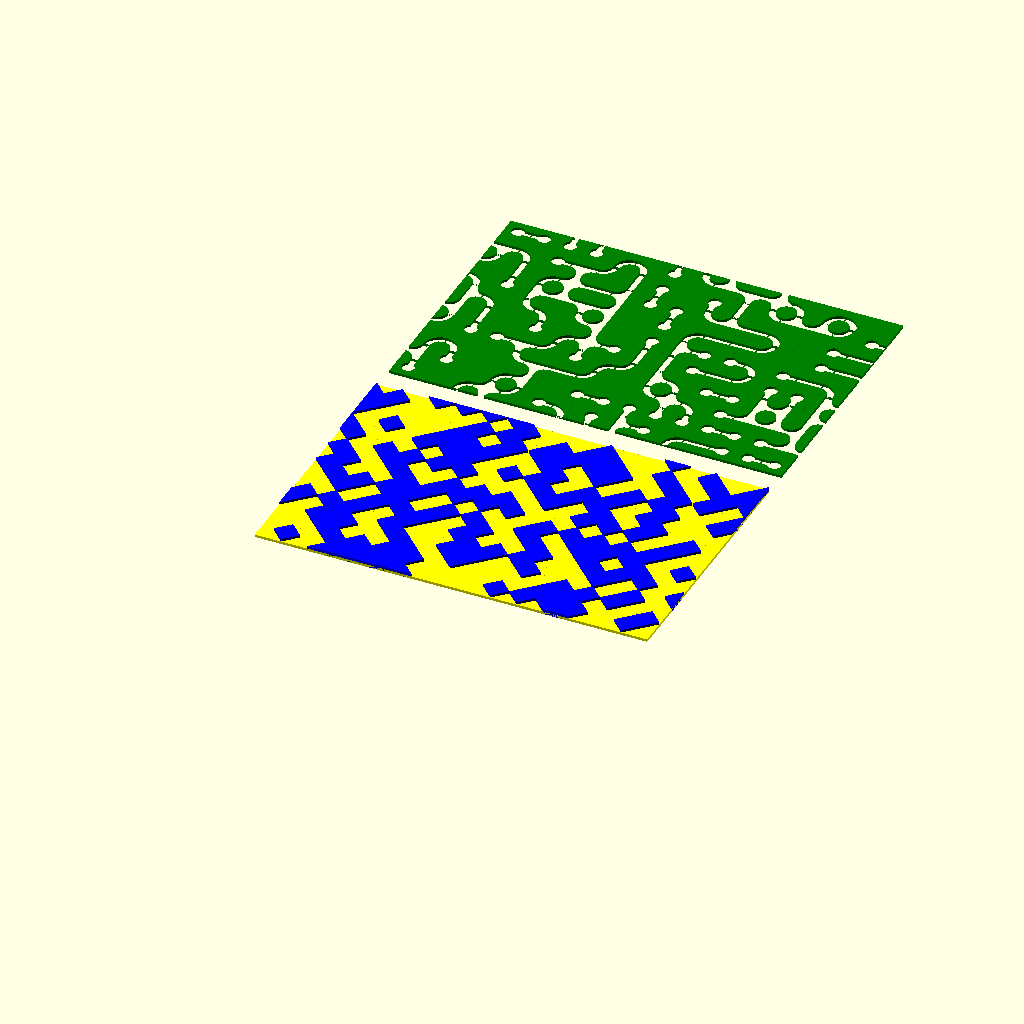
Cell 1: the model at its default parameters.
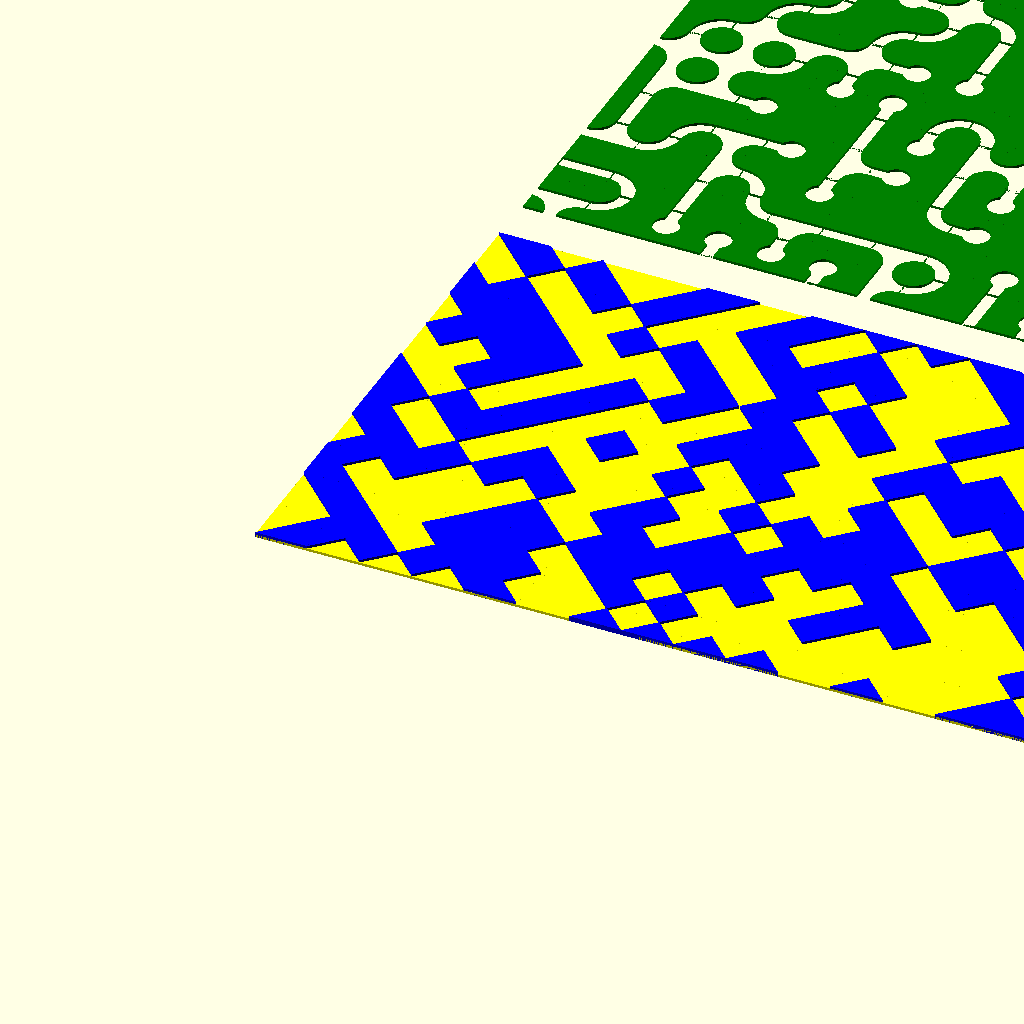
Cell 2: the same model with tile_width = 20.
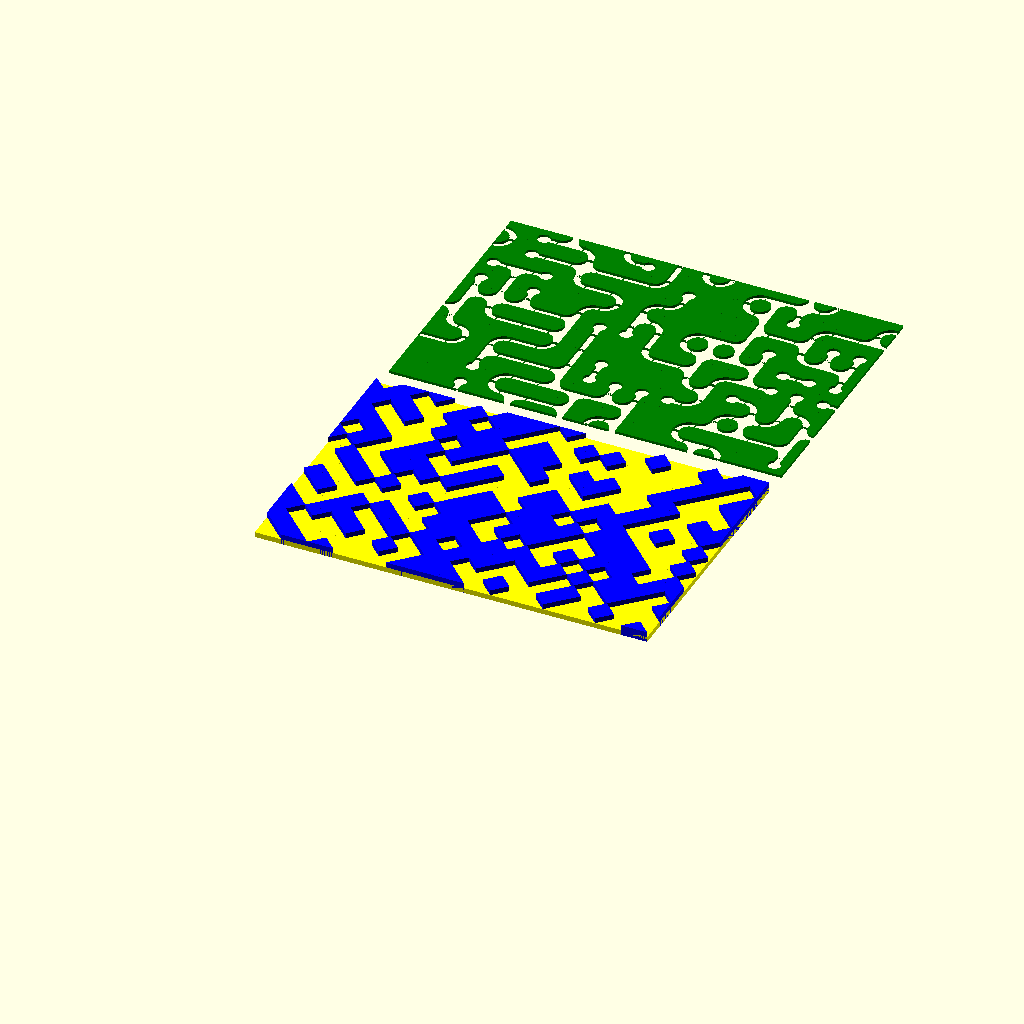
Cell 3: the same model with tile_thickness = 4.
One fixed orthographic camera (rotation 55°, 0°, 25°; colour scheme Cornfield) for every cell.
Source of the model, examples/tiles/2_edge_wang_tiles_basic.scad:
use <experimental/tile_w2e.scad>
use <select.scad>
use <arc.scad>

size = [15, 10];
tile_width = 10;
tile_thickness = 2;
$fn = 24;

translate([tile_width, tile_width] / 2)
	for(tile = tile_w2e(size)) {
		translate([tile.x, tile.y] * tile_width)
			sample_tile(tile[2], tile_width, tile_thickness);
	}
	
translate([0, tile_width * (size[1] + 1)] + [tile_width, tile_width] / 2)
	color("green")
	for(tile = tile_w2e(size)) {
		translate([tile.x, tile.y] * tile_width)
			path_tile(tile[2], tile_width);
	}

module sample_tile(n, width, thickness) {
    half_w = width / 2;
	
	diff_polygons = [
	    [[]],
		[[[0, 0], [half_w, half_w], [-half_w, half_w]]],
		[[[0, 0], [half_w, -half_w], [half_w, half_w]]],
		[[[-half_w, half_w], [half_w, -half_w], [half_w, half_w]]],
		[[[0, 0], [-half_w, -half_w], [half_w, -half_w]]],
		[
		    [[0, 0], [half_w, half_w], [-half_w, half_w]],
		    [[0, 0], [-half_w, -half_w], [half_w, -half_w]]
		],
		[[[-half_w, -half_w], [half_w, -half_w], [half_w, half_w]]],
		[[[0, 0], [-half_w, -half_w], [half_w, -half_w], [half_w, half_w], [-half_w, half_w]]],
		[[[0, 0], [-half_w, half_w], [-half_w, -half_w]]],
		[[[-half_w, half_w], [-half_w, -half_w], [half_w, half_w]]],
		[
		    [[0, 0], [-half_w, half_w], [-half_w, -half_w]],
		    [[0, 0], [half_w, -half_w], [half_w, half_w]]
		],
		[[[0, 0], [half_w, -half_w], [half_w, half_w], [-half_w, half_w], [-half_w, -half_w]]],
		[[[-half_w, half_w], [-half_w, -half_w], [half_w, -half_w]]],
		[[[0, 0], [half_w, half_w], [-half_w, half_w], [-half_w, -half_w], [half_w, -half_w]]],
		[[[0, 0], [-half_w, half_w], [-half_w, -half_w], [half_w, -half_w], [half_w, half_w]]],
		[[[half_w, half_w], [-half_w, half_w], [-half_w, -half_w], [half_w, -half_w]]]
	];

    color("blue")
    linear_extrude(thickness) 
	difference() {
        square(width, center = true);
		for(diff_polygon = diff_polygons[n]) {
		    offset(0.01) polygon(diff_polygon);
		}
	}
	
	color("yellow")
	linear_extrude(thickness / 2)
	    square(width, center = true);
}

module path_tile(n, width) {
    half_w = width / 2;
	quarter_w = width / 4;
	
	module tile1() {
		difference() {
			square(width, center = true);
			circle(quarter_w);
			translate([0, quarter_w])
				square([quarter_w, quarter_w * 2], center = true);
		}
	}
	
	module tile3() {
        difference() {
			square(width, center = true);
			translate([half_w, half_w])
			arc(radius = half_w, angle = [180, 270], width = quarter_w);
		}
	}

	module tile5() {
        difference() {
			square(width, center = true);
			square([quarter_w, width], center = true);
		}
	}
	
	module tile7() {
        intersection() {
			square(width, center = true);
			translate([half_w, half_w])
			    circle(1.5 * quarter_w);
		}
        intersection() {
			square(width, center = true);
			translate([half_w, -half_w])
			    circle(1.5 * quarter_w);
		}
        intersection() {
			square(width, center = true);
			translate([-1.25 * half_w, 0])
                square(width, center = true);
		}
	}
	
	module tile15() {
	    for(i = [0:3]) {
			rotate(90 * i)
			intersection() {
				square(width, center = true);
				translate([half_w, half_w])
					circle(1.5 * quarter_w);
			}
		}
	}

	select(n) {
		square(width, center = true);
		tile1();
		rotate(-90) tile1();
		tile3();
		rotate(-180) tile1();
		tile5();
		rotate(-90) tile3();
		tile7();
		rotate(90) tile1();
		rotate(90) tile3();
		rotate(90) tile5();
		rotate(90) tile7();
		rotate(-180) tile3();
		rotate(180) tile7();
		rotate(270) tile7();
		tile15();
	}
}
Parameter table extracted from the source (name, type, default, range or options):
size: vector, default [15, 10]
tile_width: number, default 10
tile_thickness: number, default 2
